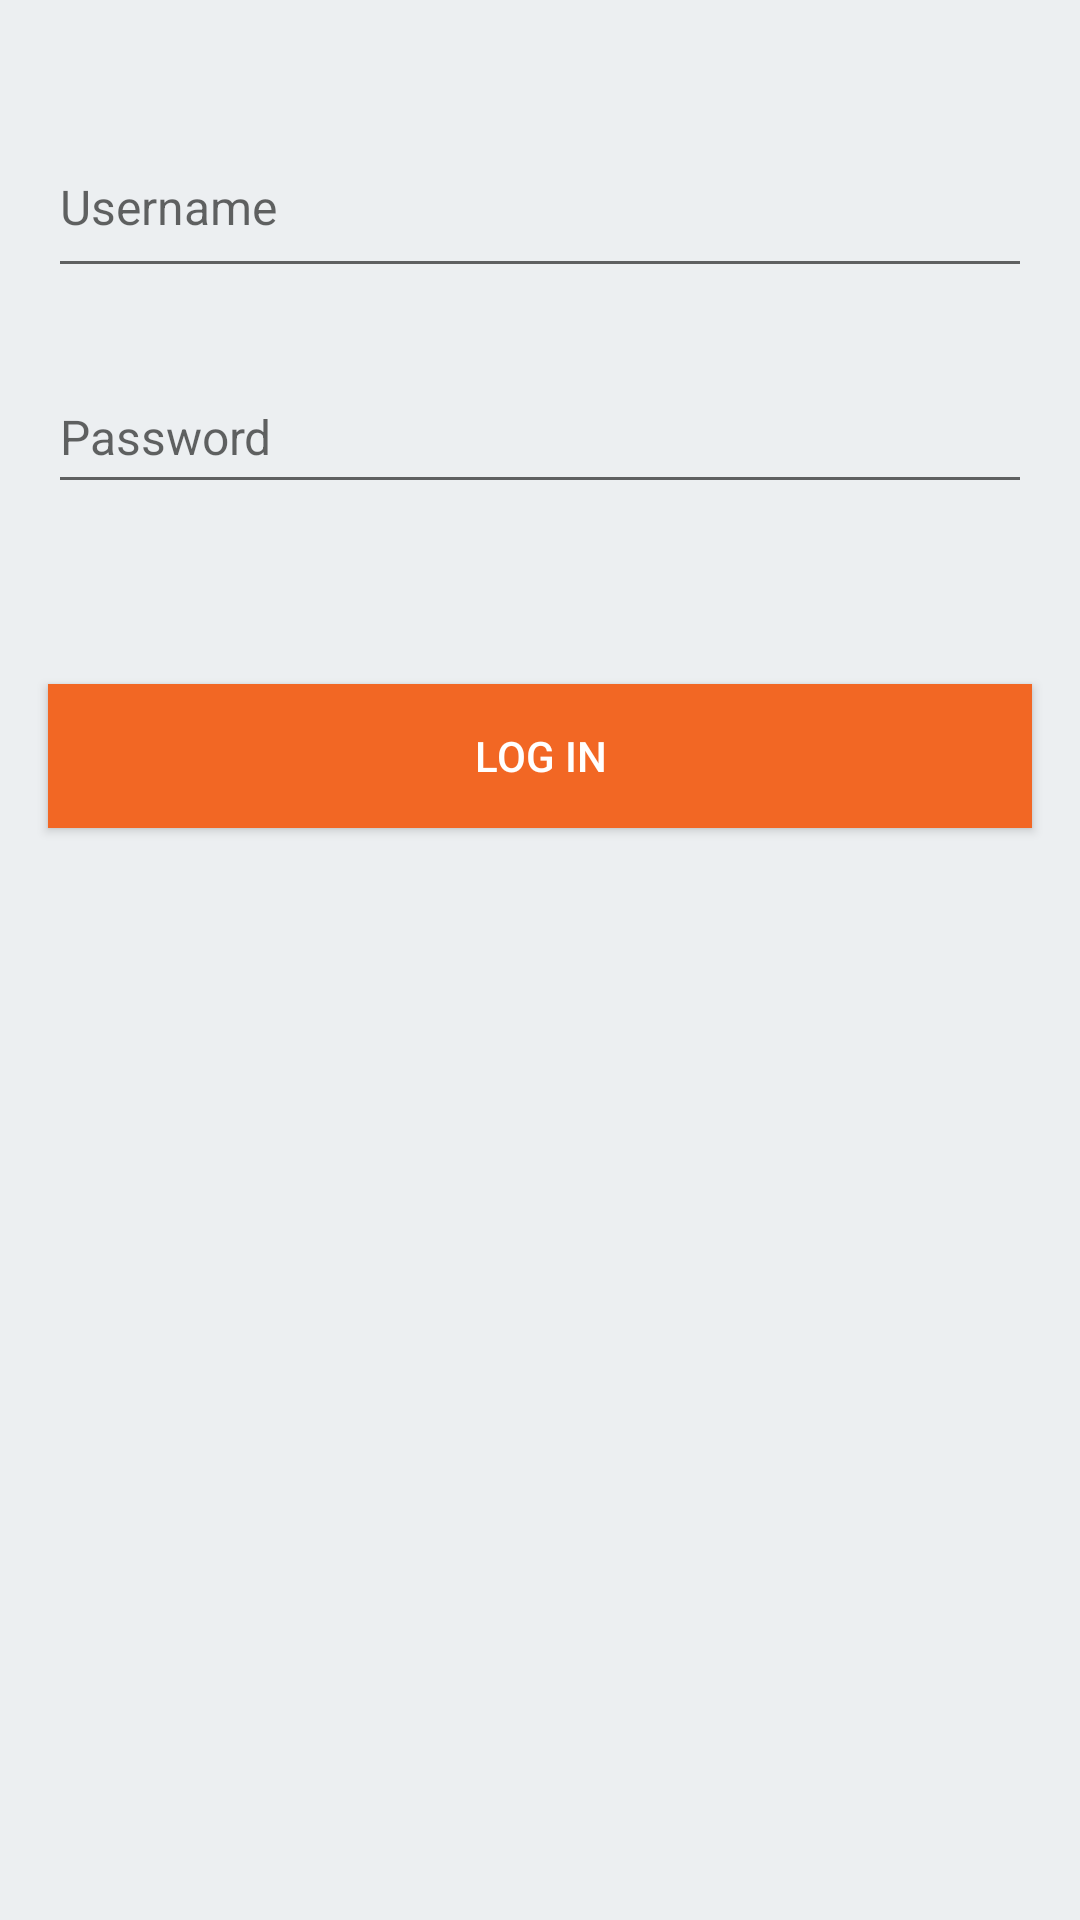

Layout XML and referenced resources for this Android screen:
<!-- AndroidManifest.xml: application theme AppTheme -->
<!-- res/layout/activity_login.xml -->
<?xml version="1.0" encoding="utf-8"?>
<RelativeLayout xmlns:android="http://schemas.android.com/apk/res/android"
    xmlns:tools="http://schemas.android.com/tools"
    android:layout_width="match_parent"
    android:layout_height="match_parent"
    tools:context="com.apppartner.androidtest.login.LoginActivity"
    android:background="@color/background">

    <LinearLayout
        android:layout_width="match_parent"
        android:layout_height="match_parent"
        android:layout_alignParentStart="true"
        android:layout_alignParentTop="true"
        android:orientation="vertical">

        <EditText
            android:id="@+id/username_input"
            android:layout_width="match_parent"
            android:layout_height="@dimen/login_input_height"
            android:layout_marginTop="@dimen/login_input_top"
            android:layout_marginBottom="@dimen/login_input_bottom"
            android:layout_marginLeft="@dimen/login_side_margins"
            android:layout_marginRight="@dimen/login_side_margins"
            android:gravity="top"
            android:textSize="@dimen/text_input_fields"
            android:hint="@string/username_edit" />

        <EditText
            android:id="@+id/password_input"
            android:layout_width="match_parent"
            android:layout_height="@dimen/login_input_height"
            android:layout_marginLeft="@dimen/login_side_margins"
            android:layout_marginRight="@dimen/login_side_margins"
            android:layout_gravity="top"
            android:hint="@string/password_edit"
            android:textSize="@dimen/text_input_fields"
            android:inputType="textPassword"
            android:layout_marginBottom="@dimen/password_input_margin_bottom"/>

        <Button
            android:id="@+id/login"
            android:layout_width="match_parent"
            android:layout_height="@dimen/login_input_height"
            android:layout_marginLeft="@dimen/login_side_margins"
            android:layout_marginRight="@dimen/login_side_margins"
            android:background="@color/button_orange"
            android:textColor="@color/button_text"
            android:textSize="@dimen/button_text_size"
            android:text="@string/login_button"
            />

    </LinearLayout>
</RelativeLayout>
<!-- resources referenced by this layout -->
<resources>
  <color name="background">#ECEFF1</color>
  <color name="button_orange">#F26724</color>
  <color name="button_text">#FFFFFF</color>
  <dimen name="button_text_size">14sp</dimen>
  <dimen name="login_input_bottom">24dp</dimen>
  <dimen name="login_input_height">48dp</dimen>
  <dimen name="login_input_top">48dp</dimen>
  <dimen name="login_side_margins">16dp</dimen>
  <dimen name="password_input_margin_bottom">60dp</dimen>
  <dimen name="text_input_fields">16sp</dimen>
  <string name="login_button">LOG IN</string>
  <string name="password_edit">Password</string>
  <string name="username_edit">Username</string>
  <style name="AppTheme" parent="Theme.AppCompat.Light.DarkActionBar">
          <item name="colorPrimary">@color/colorPrimary</item>
          <item name="colorPrimaryDark">@color/colorPrimaryDark</item>
          <item name="colorAccent">@color/colorAccent</item>
          <item name="android:windowBackground">@color/background</item>
      </style>
  <color name="colorPrimary">#00AEBC</color>
  <color name="colorPrimaryDark">#017F89</color>
  <color name="colorAccent">#000000</color>
</resources>
